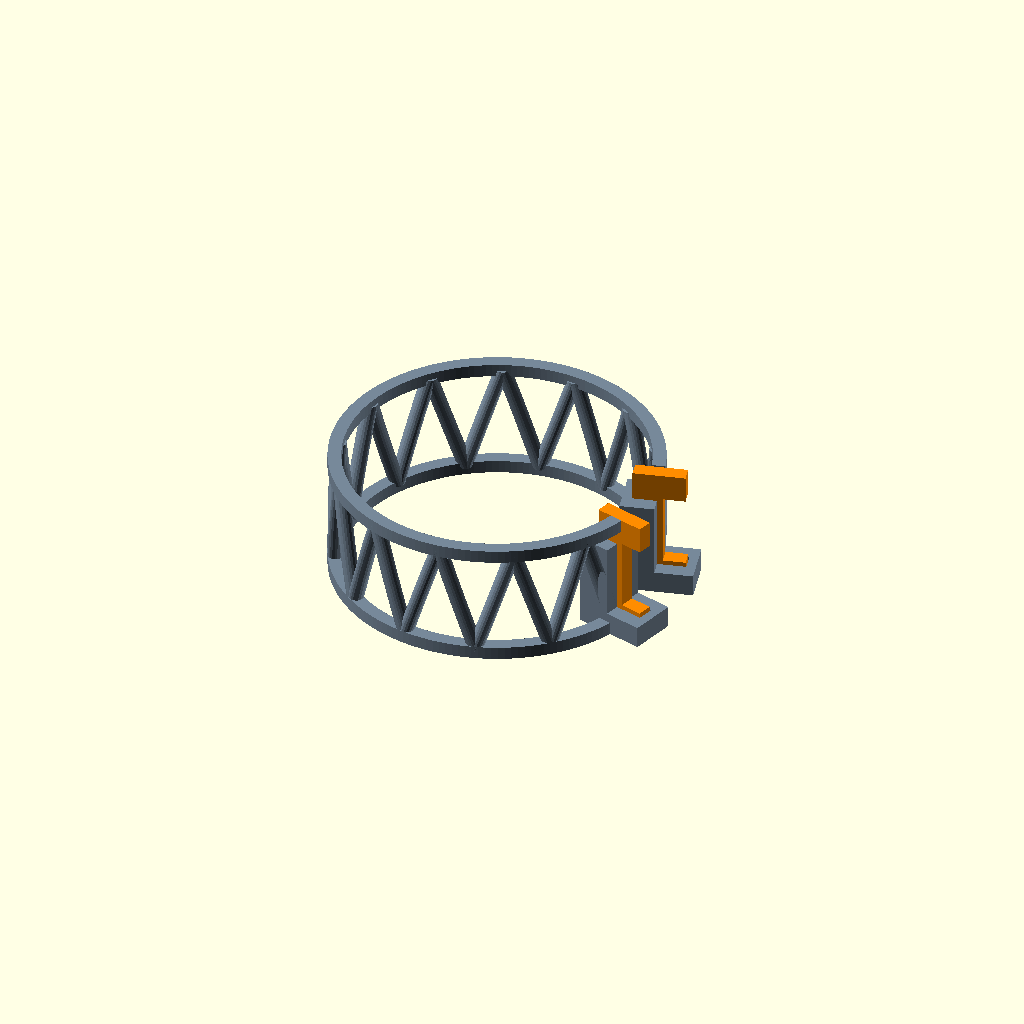
Cell 1: the model at its default parameters.
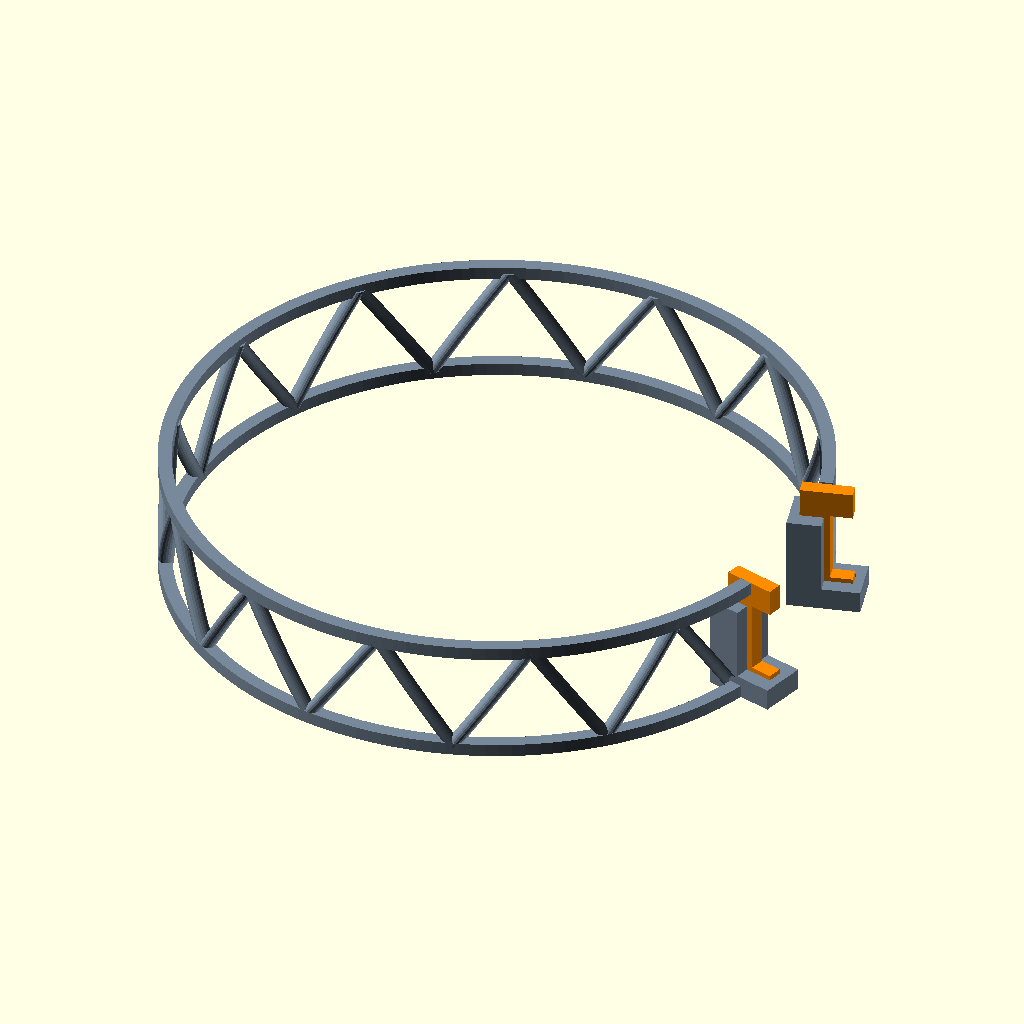
Cell 2: band_path = 508 (everything else at default).
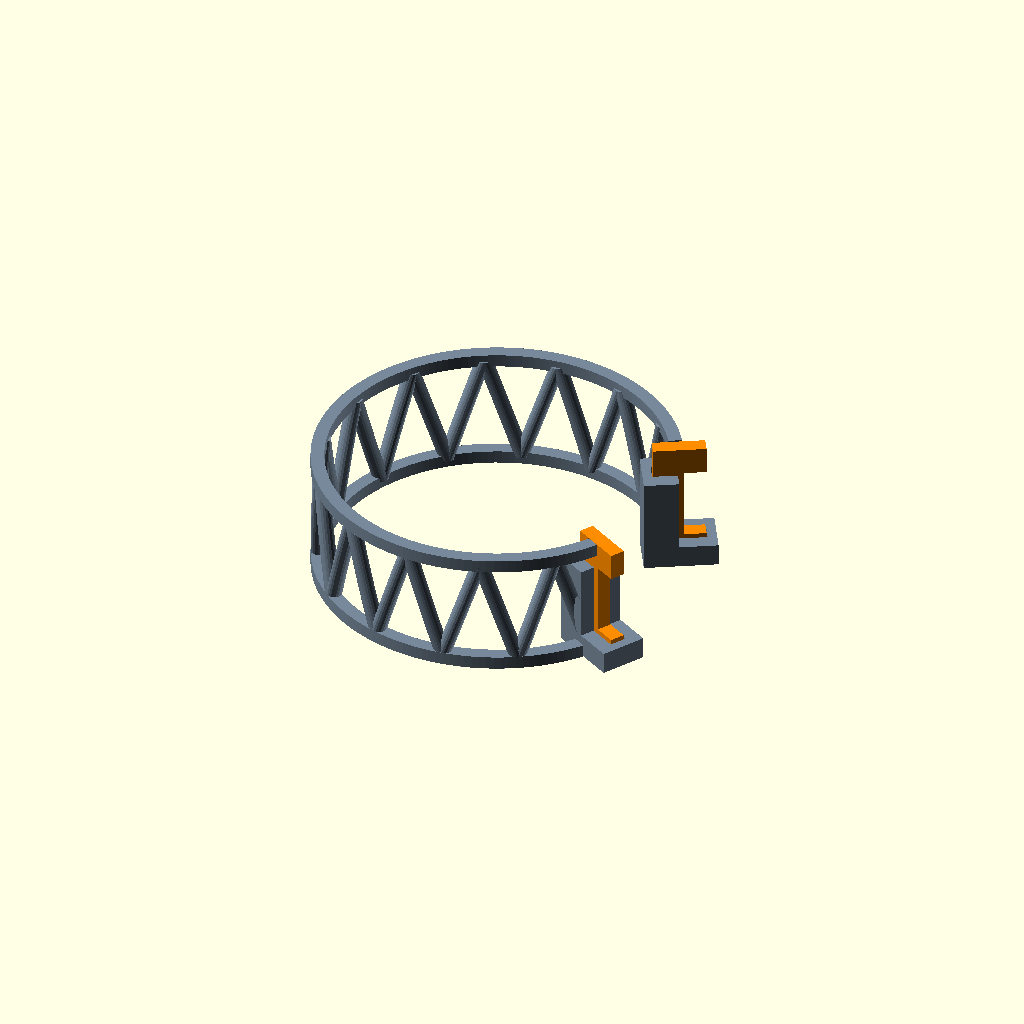
Cell 3: opening_angle = 60 (everything else at default).
All cells are drawn from one camera (rotation 55°, 0°, 25°, orthographic, colour scheme Cornfield), so only the parameter changes between them.
The OpenSCAD source (projects/3d-models/models/band-stretcher-stronger/expansion_band_stretcher.scad):
// Expansion-band cleaning fixture, revision 3. Units: mm.
// Export part="base", "inserts", "insert", "pair", "socket", or "assembly".
part = "assembly";
slot_width = 19;              // main band body width
slot_clearance = 0.4;         // added to nominal slot width
socket_clearance = 0.5;       // total clearance around 4 mm insert
band_path = 254;             // reference support arc, not exact stretched band length
opening_angle = 30;
height = 34;
insert_radial_offset = 4;     // R2: moves both sockets/inserts outward in XY
brace_diameter = 4.2;         // R1 vertical rods were 3 mm diameter
triangle_count = 12;          // 24 curved diagonal braces, 12 open triangles
rim_radial_thickness = 3.6;   // R1: 2.8 mm
rim_height = 3.5;             // R1: 3 mm
// R3 stepped sockets: deep at the solid spine, low under the band opening.
socket_floor = 3;
socket_front_height = 6;
socket_rear_height = 26;
socket_wall = 4;              // side walls: R2 3 mm, R3 4 mm
socket_end_wall = 2.5;
socket_spine_support = 6.5;   // band opening starts at insert x=8
$fn = 160;
R = band_path / ((360-opening_angle)*PI/180);
gate_length=14;
gate_thickness=4;
gate_bottom=3.2;
band_center=17;
gate_root=R-12+insert_radial_offset;

assert(brace_diameter>0 && brace_diameter<10);
assert(height>27 && triangle_count>=6);

module arc_ring(z,h) {
 translate([0,0,z]) rotate([0,0,opening_angle/2])
 rotate_extrude(angle=360-opening_angle)
 translate([R-rim_radial_thickness,0]) square([rim_radial_thickness,h]);
}
module gate_frame(a) {rotate([0,0,a]) translate([gate_root,-2,socket_floor]) children();}
// Solid curved diagonal: horizontal round sections follow the cylinder surface.
// a is bottom angle, b is top angle. Outer support radius stays R throughout.
module diagonal(a,b) {
 n=20; steps=10; rr=brace_diameter/2; cr=R-rr;
 zlo=2; zhi=height-2;
 pts=[for(j=[0:steps]) for(i=[0:n-1])
  let(t=j/steps, angle=a+(b-a)*t)
  [cr*cos(angle)+rr*cos(360*i/n),cr*sin(angle)+rr*sin(360*i/n),zlo+(zhi-zlo)*t]];
 sides=[for(j=[0:steps-1]) for(i=[0:n-1]) each
  [[j*n+i,j*n+(i+1)%n,(j+1)*n+(i+1)%n],
   [j*n+i,(j+1)*n+(i+1)%n,(j+1)*n+i]]];
 polyhedron(points=pts, faces=concat(
  [[for(i=[n-1:-1:0]) i]],sides,[[for(i=[0:n-1]) steps*n+i]]),convexity=6);
}
// In local coordinates, the insert spans x=0..14, y=-2..2.
// The upper rear housing stops 1.5 mm before the band opening at x=8.
module socket_stock() {
 x0=-socket_clearance/2-socket_end_wall;
 side=gate_thickness/2+socket_clearance/2+socket_wall;
 union() {
  translate([x0,-side,0]) cube([gate_length+socket_clearance+2*socket_end_wall,2*side,socket_front_height]);
  translate([x0,-side,0]) cube([socket_spine_support-x0,2*side,socket_rear_height]);
 }
}
module socket_void() {
 translate([-socket_clearance/2,-gate_thickness/2-socket_clearance/2,socket_floor])
  cube([gate_length+socket_clearance,gate_thickness+socket_clearance,height]);
}
module socket() {difference() {socket_stock(); socket_void();}}
module base() {
 difference() {
  union() {
   arc_ring(0,rim_height); arc_ring(height-rim_height,rim_height);
   edge_angle=opening_angle/2+4;
   pitch=(360-2*edge_angle)/triangle_count;
   for(i=[0:triangle_count-1]) {
    diagonal(edge_angle+i*pitch,edge_angle+(i+0.5)*pitch);
    diagonal(edge_angle+(i+1)*pitch,edge_angle+(i+0.5)*pitch);
   }
   for(a=[opening_angle/2,360-opening_angle/2])
    rotate([0,0,a]) translate([gate_root,0,0]) socket_stock();
  }
  for(a=[opening_angle/2,360-opening_angle/2])
   rotate([0,0,a]) translate([gate_root,0,0]) socket_void();
 }
}
// Insert geometry unchanged from R1: existing inserts can be reused.
// Slot opens radially outward; two axial walls retain the wider end fitting.
module gate(w=19) {
 difference() {
  cube([gate_length,gate_thickness,height-gate_bottom]);
  translate([8,-1,band_center-gate_bottom-(w+slot_clearance)/2])
   cube([gate_length,gate_thickness+2,w+slot_clearance]);
  translate([4,gate_thickness+0.1,14]) rotate([90,0,0])
   linear_extrude(height=0.7) text(str(w),size=3,halign="center",valign="center",font="Liberation Sans:style=Bold");
 }
}
module flat_gate(w) {translate([0,height-gate_bottom,0]) rotate([90,0,0]) gate(w);}
// Largest existing insert when fully seated: opening z=6.6..27 mm.
assert(socket_front_height <= socket_floor+band_center-gate_bottom-(20+slot_clearance)/2-0.5,
       "Front socket wall would obstruct the largest band opening");
assert(socket_spine_support <= 8-1.0, "Rear socket must stop behind the band opening");
if(part=="base") base();
if(part=="socket") translate([3,6.25,0]) socket();
// Diagnostic exports intentionally produce an empty object on success.
if(part=="check_insert") intersection() {socket();translate([0,-2,socket_floor]) gate(20);}
if(part=="check_band") intersection() {
 socket();
 translate([8,-12,socket_floor+band_center-gate_bottom-(20+slot_clearance)/2])
  cube([gate_length+5,24,20+slot_clearance]);
}
if(part=="insert") flat_gate(slot_width);
if(part=="pair") for(j=[0:1]) translate([0,j*36,0]) flat_gate(slot_width);
if(part=="inserts") for(i=[0:4]) for(j=[0:1]) translate([i*19,j*36,0]) flat_gate(16+i);
if(part=="assembly") {
 color("LightSlateGray") base();
 for(a=[opening_angle/2,360-opening_angle/2]) color("DarkOrange") gate_frame(a) gate(slot_width);
}
Parameter table extracted from the source (name, type, default, range or options):
part: string, default "assembly"
slot_width: number, default 19
slot_clearance: number, default 0.4
socket_clearance: number, default 0.5
band_path: number, default 254
opening_angle: number, default 30
height: number, default 34
insert_radial_offset: number, default 4
brace_diameter: number, default 4.2
triangle_count: number, default 12
rim_radial_thickness: number, default 3.6
rim_height: number, default 3.5
socket_floor: number, default 3
socket_front_height: number, default 6
socket_rear_height: number, default 26
socket_wall: number, default 4
socket_end_wall: number, default 2.5
socket_spine_support: number, default 6.5
gate_length: number, default 14
gate_thickness: number, default 4
gate_bottom: number, default 3.2
band_center: number, default 17
